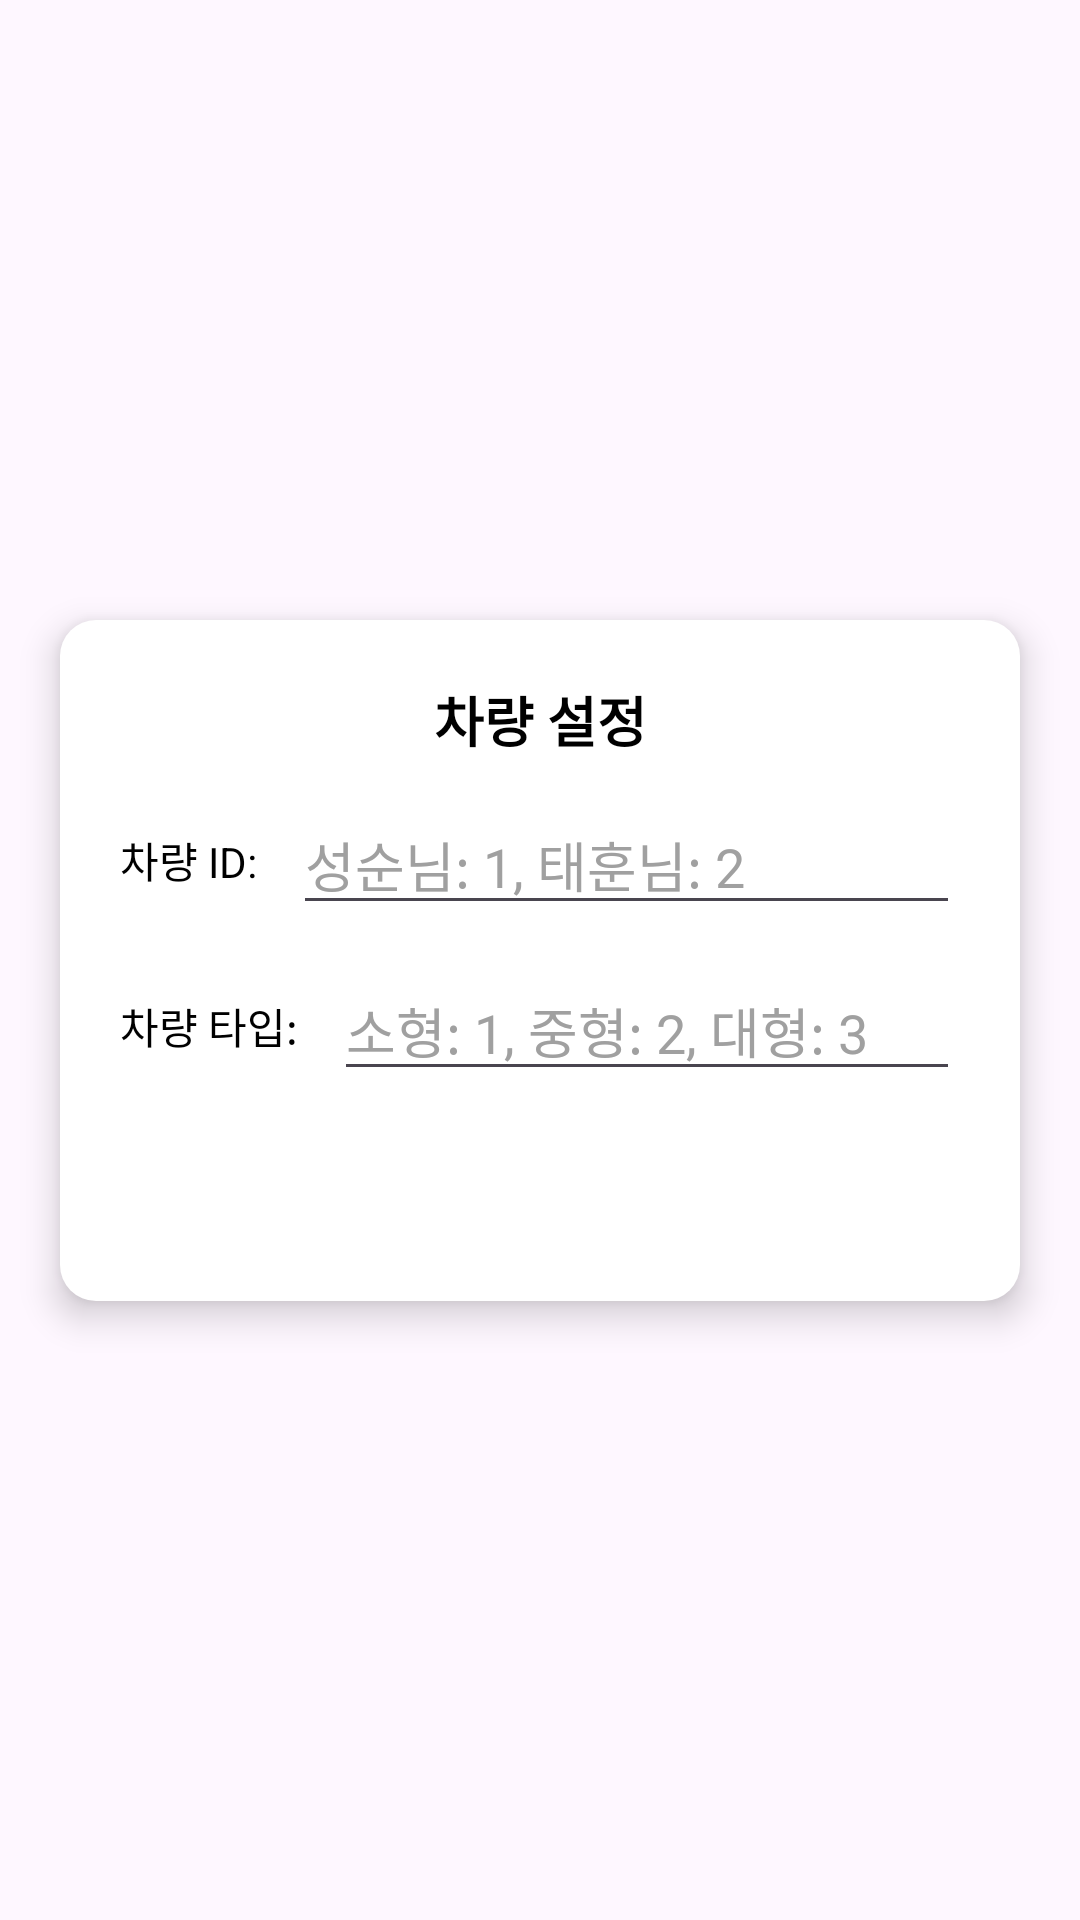

Write the Android layout XML for this screen, with the resource values it uses.
<!-- AndroidManifest.xml: application theme Theme.SampleNavigation -->
<!-- res/layout/dialog_vehicle_setting.xml -->
<?xml version="1.0" encoding="utf-8"?>
<layout xmlns:android="http://schemas.android.com/apk/res/android"
    xmlns:app="http://schemas.android.com/apk/res-auto"
    xmlns:tools="http://schemas.android.com/tools">

    <data>

    </data>

    <androidx.constraintlayout.widget.ConstraintLayout
        android:layout_width="match_parent"
        android:layout_height="wrap_content"
        android:background="@android:color/transparent">

        <androidx.constraintlayout.widget.ConstraintLayout
            android:layout_width="match_parent"
            android:layout_height="wrap_content"
            android:layout_marginHorizontal="20dp"
            android:layout_marginVertical="20dp"
            android:background="@drawable/bg_box_white_12"
            android:elevation="7dp"
            app:layout_constraintBottom_toBottomOf="parent"
            app:layout_constraintTop_toTopOf="parent">

            <androidx.constraintlayout.widget.ConstraintLayout
                android:layout_width="match_parent"
                android:layout_height="wrap_content"
                android:padding="20dp"
                app:layout_constraintBottom_toTopOf="@id/okButton"
                app:layout_constraintTop_toTopOf="parent">

                

                <TextView
                    android:id="@+id/tvTitle"
                    android:layout_width="match_parent"
                    android:layout_height="wrap_content"
                    android:gravity="center"
                    android:text="차량 설정"
                    android:textColor="@color/black"
                    android:textSize="18sp"
                    android:textStyle="bold"
                    app:layout_constraintTop_toTopOf="parent" />

                <androidx.constraintlayout.widget.ConstraintLayout
                    android:id="@+id/clSetId"
                    android:layout_width="match_parent"
                    android:layout_height="wrap_content"
                    android:layout_marginTop="12dp"
                    app:layout_constraintTop_toBottomOf="@+id/tvTitle">

                    <TextView
                        android:id="@+id/tvVehicleIdLabel"
                        android:layout_width="wrap_content"
                        android:layout_height="wrap_content"
                        android:text="차량 ID:"
                        android:textColor="@color/black"
                        app:layout_constraintBottom_toBottomOf="parent"
                        app:layout_constraintStart_toStartOf="parent"
                        app:layout_constraintTop_toTopOf="parent" />

                    <EditText
                        android:id="@+id/tvVehicleId"
                        android:layout_width="0dp"
                        android:layout_height="wrap_content"
                        android:layout_marginStart="12dp"
                        android:hint="성순님: 1, 태훈님: 2"
                        android:inputType="numberDecimal"
                        android:textColor="@color/black"
                        android:textColorHint="#A0A0A0"
                        app:layout_constraintEnd_toEndOf="parent"
                        app:layout_constraintStart_toEndOf="@id/tvVehicleIdLabel"
                        app:layout_constraintTop_toTopOf="parent" />


                </androidx.constraintlayout.widget.ConstraintLayout>

                <androidx.constraintlayout.widget.ConstraintLayout
                    android:id="@+id/clCarType"
                    android:layout_width="match_parent"
                    android:layout_height="wrap_content"
                    android:layout_marginTop="12dp"
                    app:layout_constraintTop_toBottomOf="@+id/clSetId">

                    <TextView
                        android:id="@+id/tvVehicleTypeLabel"
                        android:layout_width="wrap_content"
                        android:layout_height="wrap_content"
                        android:text="차량 타입:"
                        android:textColor="@color/black"
                        app:layout_constraintBottom_toBottomOf="parent"
                        app:layout_constraintStart_toStartOf="parent"
                        app:layout_constraintTop_toTopOf="parent" />

                    <EditText
                        android:id="@+id/tvVehicleType"
                        android:layout_width="0dp"
                        android:layout_height="wrap_content"
                        android:layout_marginStart="12dp"
                        android:hint="소형: 1, 중형: 2, 대형: 3"
                        android:inputType="numberDecimal"
                        android:textColor="@color/black"
                        android:textColorHint="#A0A0A0"
                        app:layout_constraintEnd_toEndOf="parent"
                        app:layout_constraintStart_toEndOf="@id/tvVehicleTypeLabel"
                        app:layout_constraintTop_toTopOf="parent" />


                </androidx.constraintlayout.widget.ConstraintLayout>

            </androidx.constraintlayout.widget.ConstraintLayout>

            <androidx.appcompat.widget.AppCompatButton
                android:id="@+id/okButton"
                android:layout_width="0dp"
                android:layout_height="50dp"
                android:background="@drawable/bg_box_bottom_blue_12"
                android:text="확인"
                android:textColor="@color/white"
                app:layout_constraintBottom_toBottomOf="parent"
                app:layout_constraintEnd_toEndOf="parent"
                app:layout_constraintStart_toStartOf="parent" />

        </androidx.constraintlayout.widget.ConstraintLayout>
    </androidx.constraintlayout.widget.ConstraintLayout>
</layout>
<!-- resources referenced by this layout -->
<resources>
  <color name="black">#FF000000</color>
  <color name="white">#FFFFFFFF</color>
  <!-- drawable bg_box_bottom_blue_12 (drawable) -->
  <?xml version="1.0" encoding="utf-8"?>
  <shape xmlns:android="http://schemas.android.com/apk/res/android"
      android:shape="rectangle">
      <solid android:color="@color/skyBlue" />
      <corners
          android:bottomLeftRadius="12dp"
          android:bottomRightRadius="12dp" />
  </shape>
  <!-- drawable bg_box_white_12 (drawable) -->
  <?xml version="1.0" encoding="utf-8"?>
  <shape xmlns:android="http://schemas.android.com/apk/res/android"
      android:shape="rectangle">
      <solid android:color="@color/white" />
      <corners android:radius="12dp" />
  </shape>
  <style name="Theme.SampleNavigation" parent="Base.Theme.SampleNavigation" />
  <style name="Base.Theme.SampleNavigation" parent="Theme.Material3.DayNight.NoActionBar">
          
          
      </style>
</resources>
